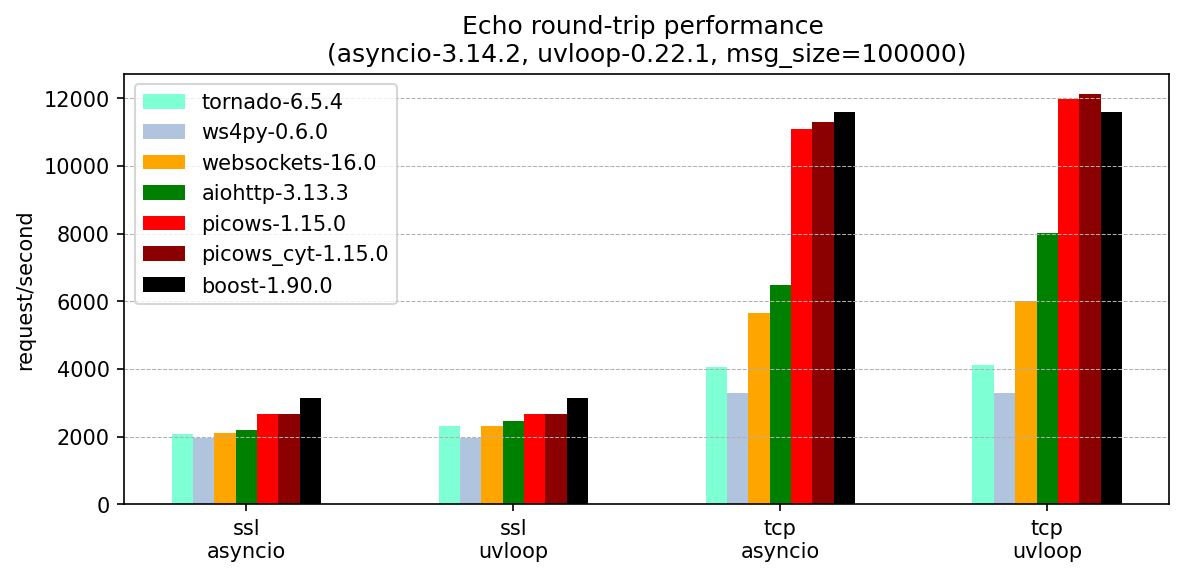

The table this chart was drawn from, first rows:
, version, ssl-asyncio, ssl-uvloop, tcp-asyncio, tcp-uvloop
tornado, 6.5.4, 2085, 2306, 4060, 4126
ws4py, 0.6.0, 1959, 1959, 3302, 3302
websockets, 16.0, 2093, 2300, 5668, 5998
aiohttp, 3.13.3, 2209, 2467, 6470, 8033
picows, 1.15.0, 2658, 2658, 11087, 11970
picows_cyt, 1.15.0, 2681, 2661, 11301, 12120
boost, 1.90.0, 3139, 3139, 11585, 11585
